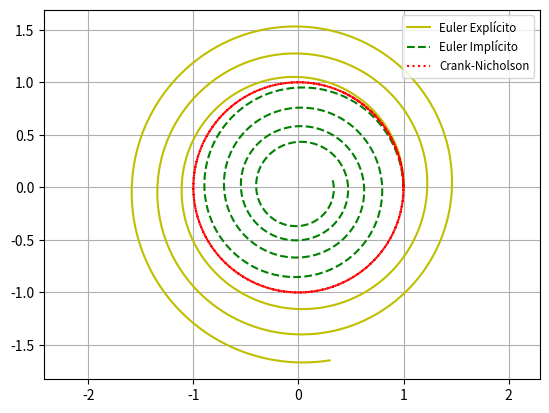

The matplotlib source for this figure:
from numpy import array, zeros, linspace, concatenate
from numpy.linalg import norm
from scipy.optimize import newton

import matplotlib.pyplot as plt

def Kepler(U, t):

    r = U[0: 2]
    rdot = U[2: 4]

    F = concatenate((rdot, -r/norm(r)))

    return F

def Cauchy(Esquema, U0, F, t):

    U = zeros([N+1, len(U0)])
    U[0, :] = U0

    for n in range(0, N):
        
        U[n+1, :] = Esquema(U[n, :], t[n+1] - t[n], t[n], F)
    
    return U

def Euler(U, dt, t, F):

    return U + dt*F(U,t)

U0 = array([1, 0, 0, 1])
t0 = 0
tf = 20
N = 400

dt = (tf - t0)/N

t = linspace(t0, tf, N+1)

U = zeros([N+1, len(U0)])
U[0, :] = U0

    # Inputs:  
    #        Temporal_schem 
    #        U0 : initial condition at t=0
    #        F(U,t) : Function dU/dt = F(U,t); el problema que queremos resolver
    #        t : time partition t (vector of length N+1)
    #        q : order of the scheme (optional) 
    #        Tolerance: Error tolerance (optional)

def Euler_implicito(U, dt, t, F):

    def G(X):

        return X - U - dt*F(X,t)

    return newton(G, U, maxiter=500)

def Crank_Nicholson(U, dt, t, F):

    def G(X):

        return X - U - 1/2*dt*(F(U, t)+F(X, t))
    
    return newton(G, U)

U_euler = Cauchy(Euler, U0, Kepler, t)
U_implicito = Cauchy(Euler_implicito, U0, Kepler, t)
U_crank = Cauchy(Crank_Nicholson, U0, Kepler, t)

plt.plot(U_euler[:, 0],U_euler[:, 1], '-y', label="Euler Explícito")
plt.plot(U_implicito[:, 0],U_implicito[:, 1], '--g', label="Euler Implícito")
plt.plot(U_crank[:, 0],U_crank[:, 1], ':r', label="Crank-Nicholson")
plt.axis("equal")
plt.legend(loc='upper right',fontsize='small')
plt.grid()
plt.show()